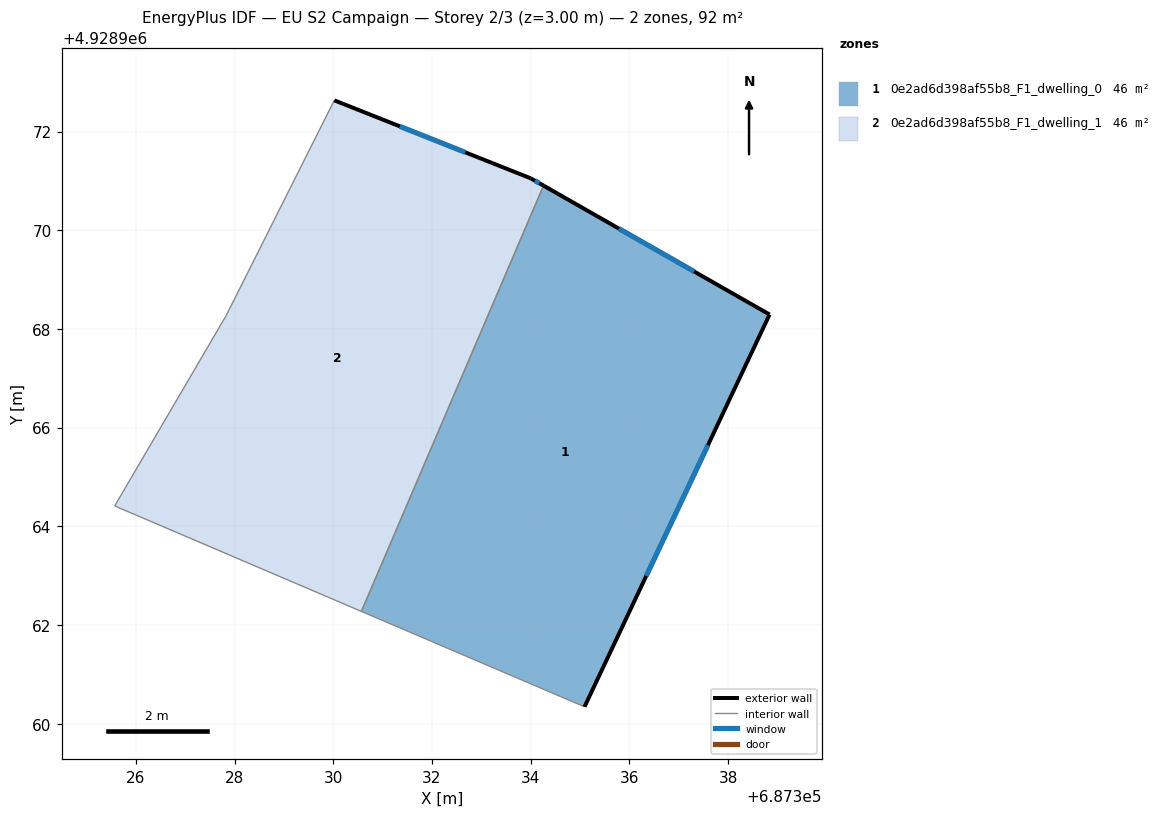
=== STOREY PLAN SPEC (per zone: floor XY polygon, exterior-wall plan segments, windows/doors) ===
zone 1: 0e2ad6d398af55b8_F1_dwelling_0  (46.2 m²)
  floor: (687338.84, 4928968.29) (687335.09, 4928960.34) (687330.57, 4928962.28) (687334.26, 4928970.91)
  exterior wall: (687338.84, 4928968.29) – (687334.26, 4928970.91)  [5.3 m]
    window: (687337.32, 4928969.16) – (687335.79, 4928970.03)  [1.8 m²]
  exterior wall: (687335.09, 4928960.34) – (687338.84, 4928968.29)  [8.8 m]
    window: (687336.34, 4928962.99) – (687337.59, 4928965.64)  [2.9 m²]
  interior walls: 2
zone 2: 0e2ad6d398af55b8_F1_dwelling_1  (46.2 m²)
  floor: (687334.00, 4928971.05) (687334.26, 4928970.91) (687330.57, 4928962.28) (687325.57, 4928964.41) (687327.83, 4928968.27) (687330.02, 4928972.63)
  exterior wall: (687334.00, 4928971.05) – (687330.02, 4928972.63)  [4.3 m]
    window: (687332.68, 4928971.58) – (687331.35, 4928972.11)  [1.4 m²]
  exterior wall: (687334.26, 4928970.91) – (687334.00, 4928971.05)  [0.3 m]
    window: (687334.18, 4928970.95) – (687334.09, 4928971.00)  [0.1 m²]
  interior walls: 4

=== DERIVED (storey summary) ===
Building: EU S2 Campaign
Storey: 2 of 3  (floor level z = 3.00 m)
Storey gross floor area: 92.3 m²
Zones on this storey: 2
  - 0e2ad6d398af55b8_F1_dwelling_0: floor 46.2 m²; exterior wall 14.1 m (42.2 m²); 2 window(s) 4.7 m²; WWR 11.1%
  - 0e2ad6d398af55b8_F1_dwelling_1: floor 46.2 m²; exterior wall 4.6 m (13.7 m²); 2 window(s) 1.5 m²; WWR 11.1%
Zone adjacency (shared interzone walls):
  - 0e2ad6d398af55b8_F1_dwelling_0 ↔ 0e2ad6d398af55b8_F1_dwelling_1